Run: headless pygame with SDL's dummy video driver; simulated clock (each Clock.tick advances the game by its frame time, no real sleeping); random seed 0; keys injected as events and as key.get_pressed() state; no mouse input.
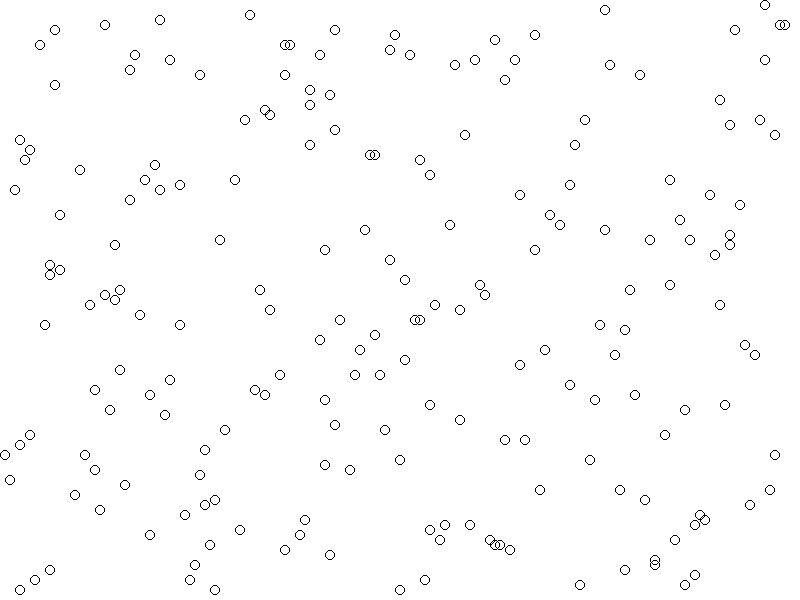
Frame 1 of 4 · flips 1–60 · no input
Frame 2 of 4 · flips 61–180 · tapped SPACE, RETURN · held RIGHT (→), D · screen unchanged from frame 1, image omitted
Frame 3 of 4 · flips 181–300 · held DOWN (↓), S · screen unchanged from frame 2, image omitted
Frame 4 of 4 · flips 301–420 · held LEFT (←), A, UP (↑), W · screen unchanged from frame 3, image omitted

The pygame program that drew these frames:

import pygame, sys, random
from pygame.locals import *

pygame.init()

FPS = 60
FramePerSec = pygame.time.Clock()
SCREEN_WIDTH = 400
SCREEN_HEIGHT = 400
BLACK = (0, 0, 0)
WHITE = (255, 255, 255)
test1 = False
test2 = False
randcirclesy = 0
randcirclesx = 0
randcircleslistx = []
randcircleslisty = []
fails = 0

DISPLAYSURF = pygame.display.set_mode((800,600))
DISPLAYSURF.fill(WHITE)
pygame.display.set_caption("Circles")

def randcircles():
    global test1, test2, randcircleslistx, randcircleslisty, randcirclesx, randcirclesy, fails
    for p in range(0, 200):
        test1 = False
        test2 = False
        while not test1 and not test2:
            test1 = True
            test2 = True
            randcirclesy = random.randrange(5, 595, 5)
            randcirclesx = random.randrange(5, 795, 5)
            for h in randcircleslistx:
                if randcirclesx > h-5 and randcirclesx < h+5:
                    test1 = False
            for t in randcircleslisty:
                if randcirclesy > t-5 and randcirclesy < t+5:
                    test2 = False
            print(randcirclesx, randcirclesy)
            fails += 1
            if fails == 200: break
        if fails != 200: randcircleslistx.append(randcirclesx), randcircleslisty.append(randcirclesy)
        fails, randcirclesx, randcirclesy = 0,0,0
    print(randcircleslistx, len(randcircleslistx))
    print(randcircleslisty, len(randcircleslisty))    
randcircles()

while True:
    for event in pygame.event.get():    
        if event.type == QUIT:
            pygame.quit()
            sys.exit()
    """for j in range(5, 605, 10):
        for i in range(5, 805, 10):
            pygame.draw.circle(DISPLAYSURF, BLACK, (i, j), 5, 1)  """
    for o in range(0, len(randcircleslistx)):
        pygame.draw.circle(DISPLAYSURF, BLACK, (randcircleslistx[o], randcircleslisty[o]), 5, 1)

    pygame.display.update()
    FramePerSec.tick(FPS)
